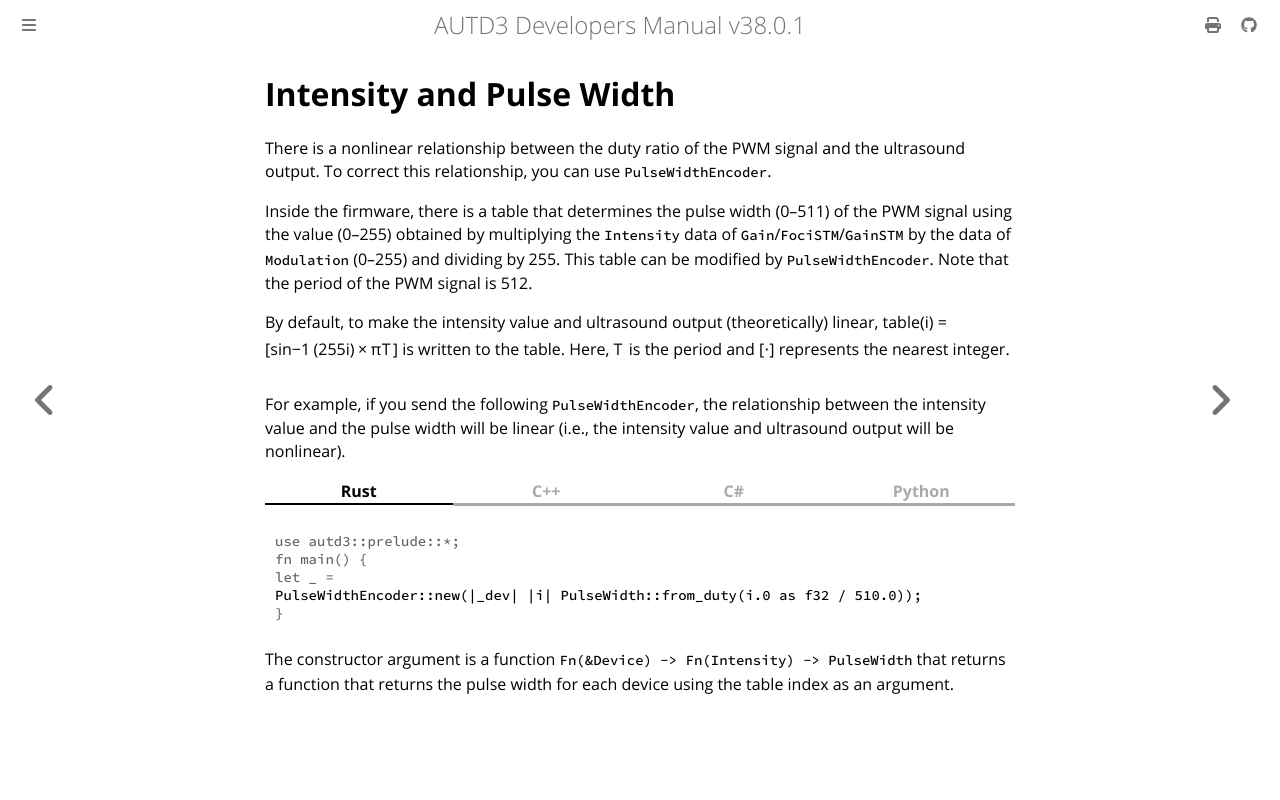

repository: shinolab/autd3-doc · page: en/Users_Manual/API/pulse_width_encoder.html · generator: mdbook

# Intensity and Pulse Width

There is a nonlinear relationship between the duty ratio of the PWM signal and the ultrasound output.
To correct this relationship, you can use `PulseWidthEncoder`.

Inside the firmware, there is a table that determines the pulse width ($0$--$511$) of the PWM signal using the value ($0$--$255$) obtained by multiplying the `Intensity` data of `Gain`/`FociSTM`/`GainSTM` by the data of `Modulation` ($0$--$255$) and dividing by $255$.
This table can be modified by `PulseWidthEncoder`.
Note that the period of the PWM signal is 512.

By default, to make the intensity value and ultrasound output (theoretically) linear,
$$
    \text{table}(i) = \left[\sin^{-1}\left(\frac{i}{255}\right) \times \frac{T}{\pi}\right]
$$
is written to the table.
Here, $T$ is the period and $[\cdot]$ represents the nearest integer.

For example, if you send the following `PulseWidthEncoder`, the relationship between the intensity value and the pulse width will be linear (i.e., the intensity value and ultrasound output will be nonlinear).

{{ #tabs }}
{{ #tab name=Rust }}
```rust,edition2024
{{#include ../../../codes/Users_Manual/advanced/pulse_width_encoder.rs}}
```
{{ #endtab }}
{{ #tab name=C++ }}
```cpp
{{#include ../../../codes/Users_Manual/advanced/pulse_width_encoder.cpp}}
```
{{ #endtab }}
{{ #tab name=C# }}
```cs
{{#include ../../../codes/Users_Manual/advanced/pulse_width_encoder.cs}}
```
{{ #endtab }}
{{ #tab name=Python }}
```python
{{#include ../../../codes/Users_Manual/advanced/pulse_width_encoder.py}}
```
{{ #endtab }}
{{ #endtabs }}

The constructor argument is a function `Fn(&Device) -> Fn(Intensity) -> PulseWidth` that returns a function that returns the pulse width for each device using the table index as an argument.
